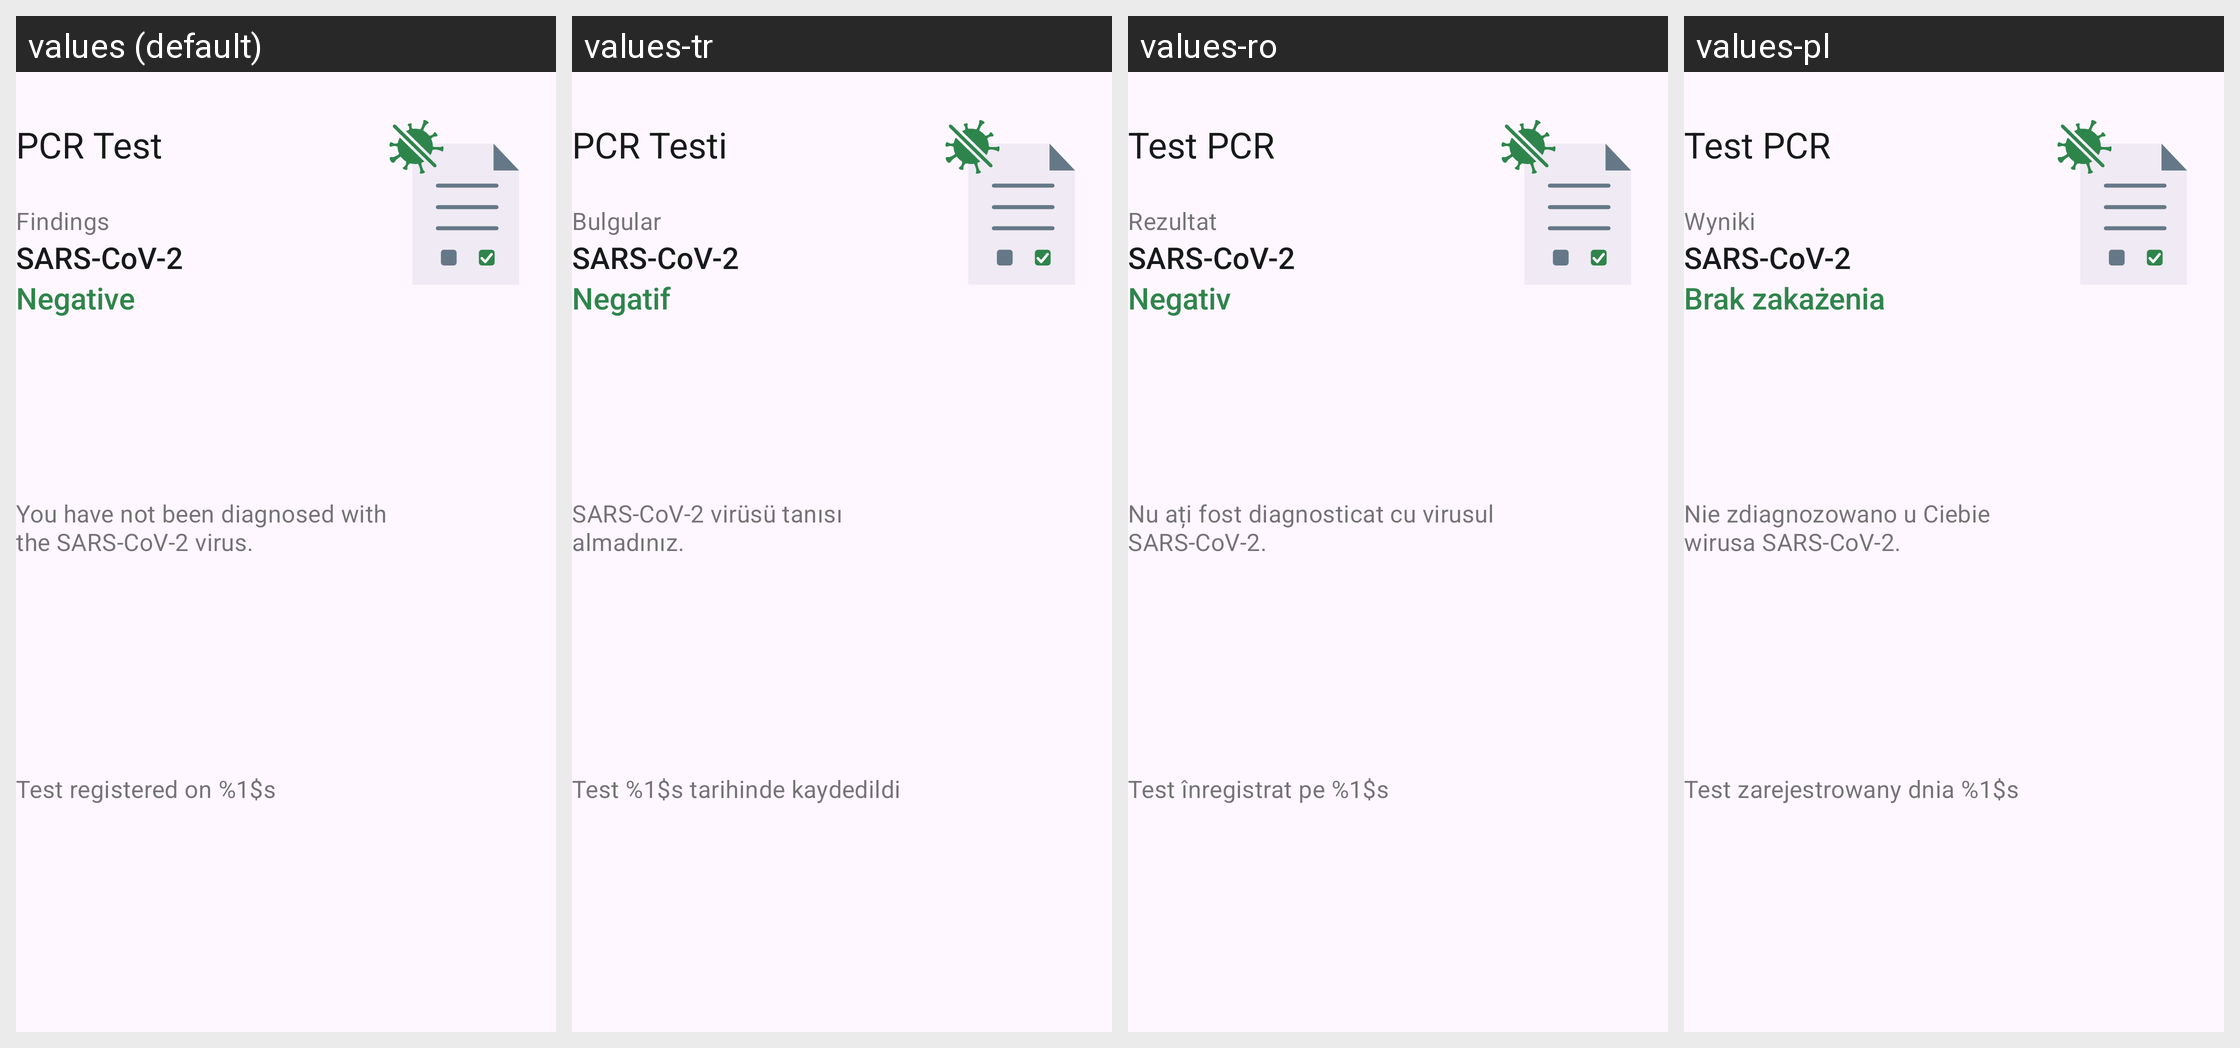

Translations of the strings shown on this Android screen, per locale in the grid:
Android screen res/layout/home_submission_pcr_status_card_negative.xml rendered under 4 locales, left to right: values (default), values-tr, values-ro, values-pl. Device: Nexus 5 (rendered at 1080×1920; each locale shown at half size, 540×960, under a caption strip naming it); theme AppTheme.
Other locales in the repository, not shown: values-ar, values-bg, values-de, values-en, values-pt, values-ru, values-uk.
Strings drawn on this screen, with the default value and each locale's value (text and hints the layout hard-codes, and strings that could not be matched under every locale, appear in the picture but are not listed):

ag_homescreen_card_pcr_title
  values: PCR Test
  values-tr: PCR Testi
  values-ro: Test PCR
  values-pl: Test PCR

ag_homescreen_card_status_findings
  values: Findings
  values-tr: Bulgular
  values-ro: Rezultat
  values-pl: Wyniki

ag_homescreen_card_status_name_of_the_cause_of_this_app
  values: SARS-CoV-2
  values-tr: SARS-CoV-2
  values-ro: SARS-CoV-2
  values-pl: SARS-CoV-2

ag_homescreen_card_status_negative
  values: Negative
  values-tr: Negatif
  values-ro: Negativ
  values-pl: Brak zakażenia

ag_homescreen_card_body_result_negative
  values: You have not been diagnosed with the SARS-CoV-2 virus.
  values-tr: SARS-CoV-2 virüsü tanısı almadınız.
  values-ro: Nu ați fost diagnosticat cu virusul SARS-CoV-2.
  values-pl: Nie zdiagnozowano u Ciebie wirusa SARS-CoV-2.

ag_homescreen_card_pcr_body_result_date
  values: Test registered on %1$s
  values-tr: Test %1$s tarihinde kaydedildi
  values-ro: Test înregistrat pe %1$s
  values-pl: Test zarejestrowany dnia %1$s
